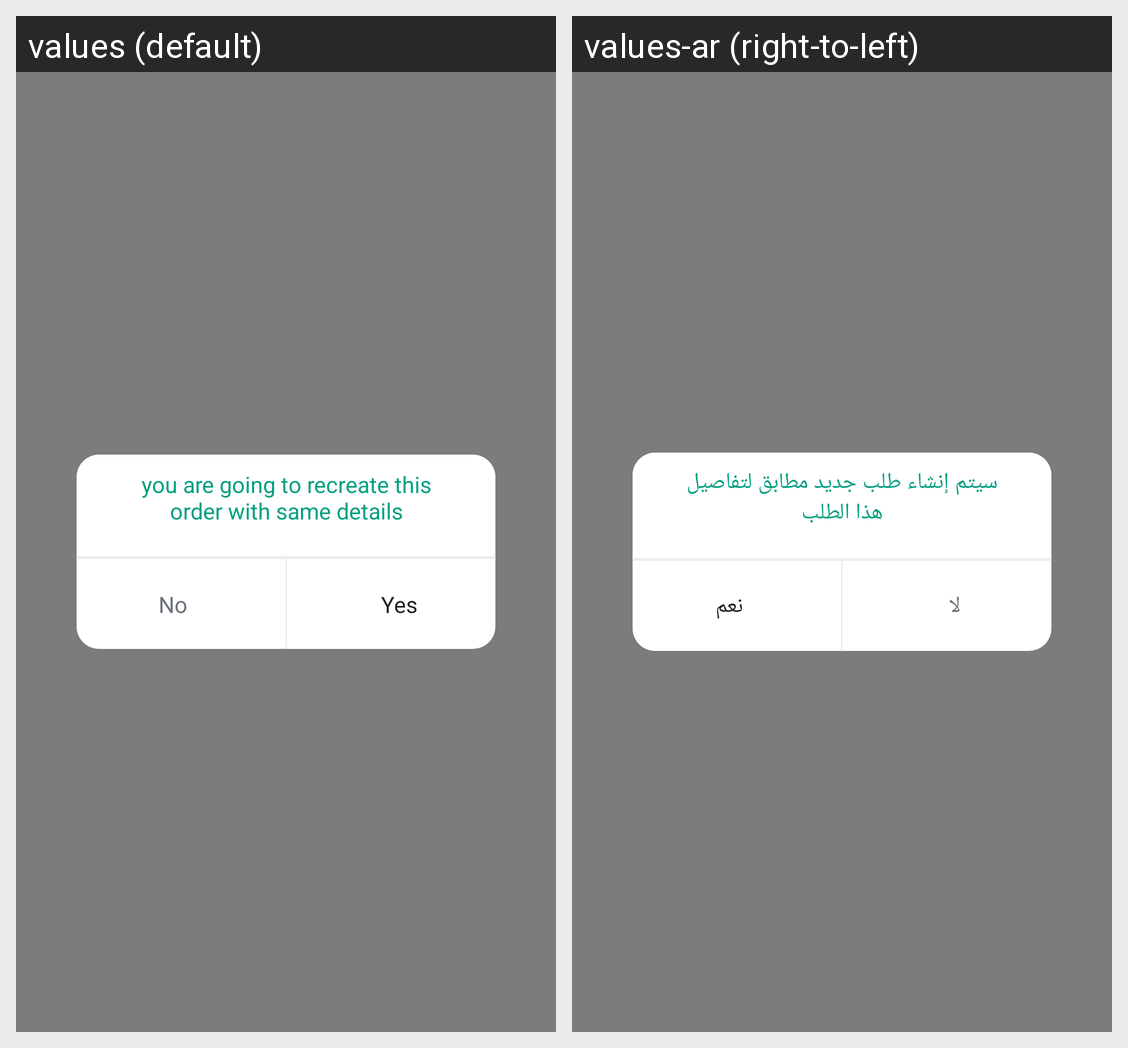

Here is an Android app screen in its default locale and in the app's own translations. Write out the translated-string differences for the strings that appear on this screen.
Android screen res/layout/dialog_reorder.xml rendered under 2 locales, left to right: values (default), values-ar (right-to-left). Device: Nexus 5 (rendered at 1080×1920; each locale shown at half size, 540×960, under a caption strip naming it); theme AppTheme.
Strings drawn on this screen, with the default value and each locale's value (text and hints the layout hard-codes, and strings that could not be matched under every locale, appear in the picture but are not listed):

dialoug_reordere_msg
  values: you are going to recreate this order with same details
  values-ar: سيتم إنشاء طلب جديد مطابق لتفاصيل هذا الطلب

no
  values: No
  values-ar: لا

yes
  values: Yes
  values-ar: نعم
